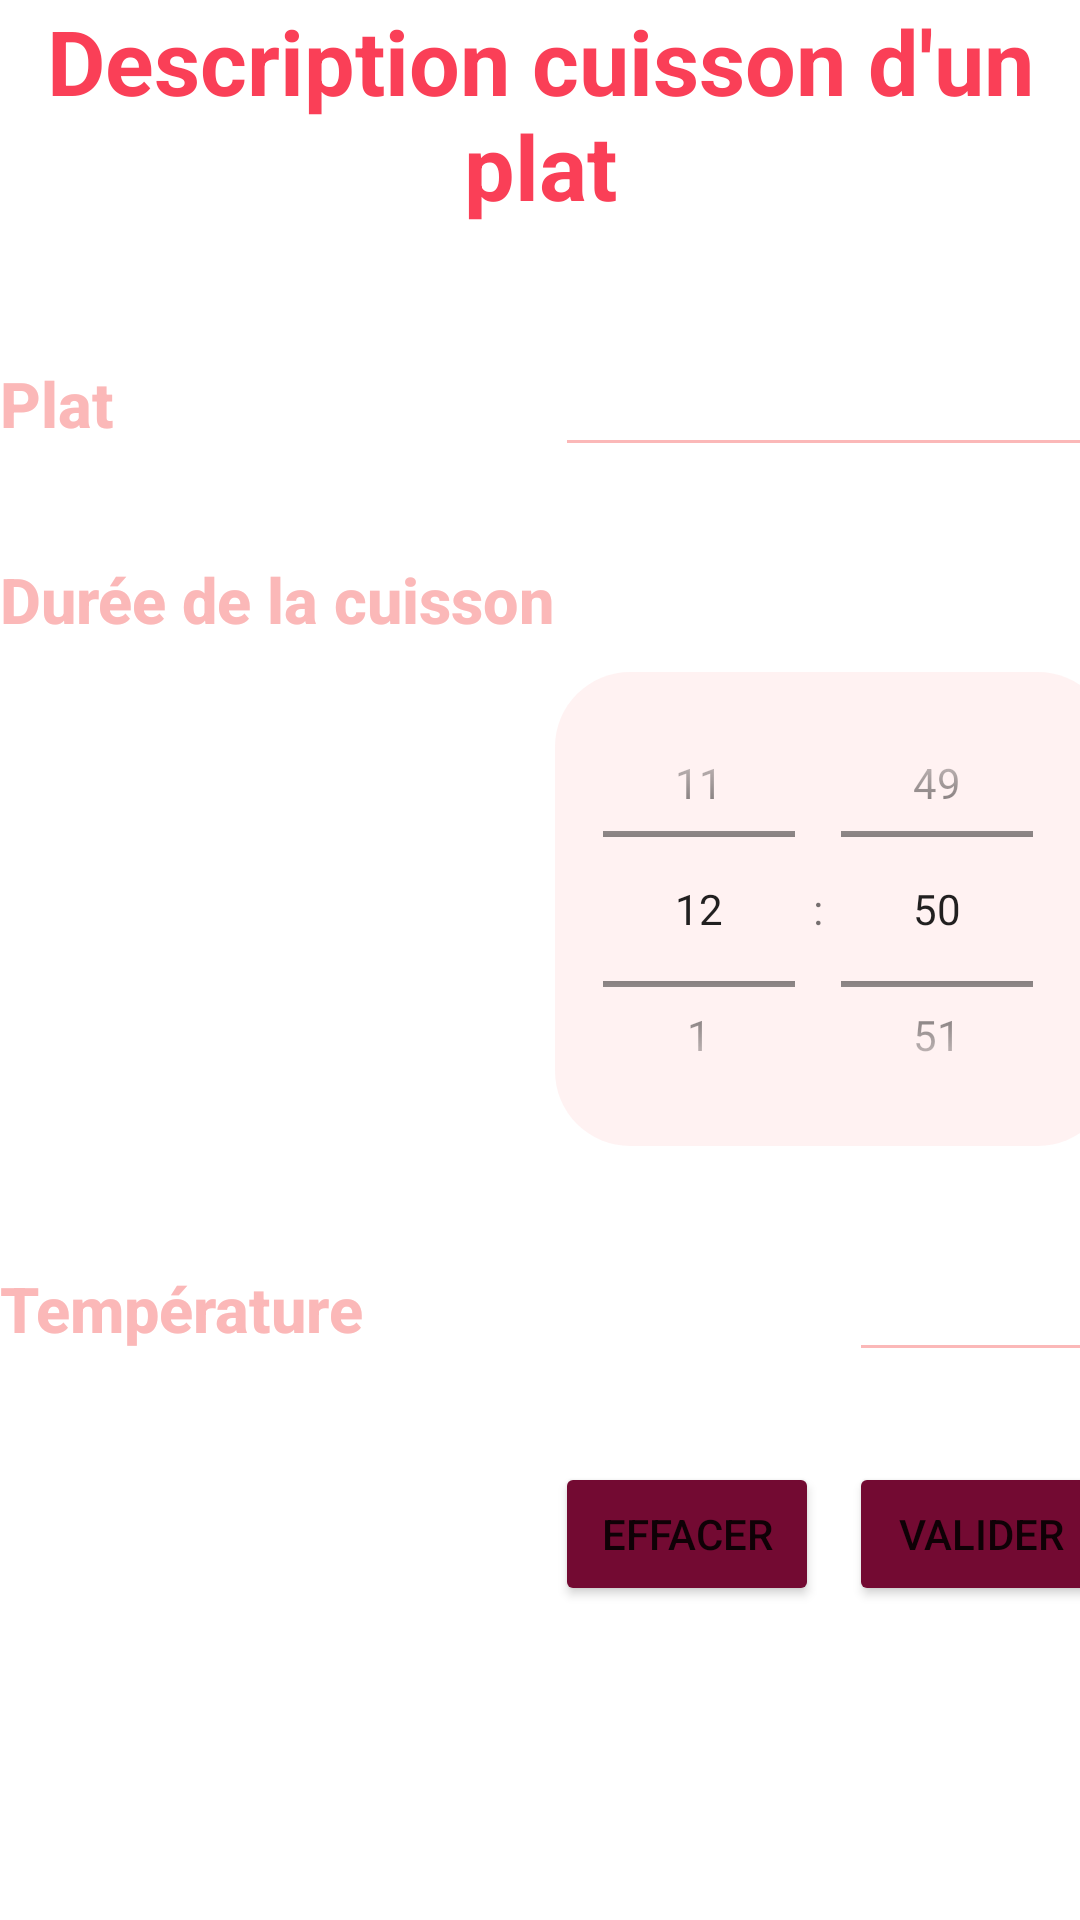

Write the Android layout XML for this screen, with the resource values it uses.
<!-- AndroidManifest.xml: application theme Theme.OutilCuisson -->
<!-- res/layout/fragment_un.xml -->
<?xml version="1.0" encoding="utf-8"?>
<TableLayout xmlns:android="http://schemas.android.com/apk/res/android"
    xmlns:app="http://schemas.android.com/apk/res-auto"
    xmlns:tools="http://schemas.android.com/tools"
    android:layout_width="match_parent"
    android:layout_height="match_parent"
    android:isScrollContainer="false"
    tools:context=".Ajouter">

    <TextView
        style="@style/titre"
        android:layout_width="wrap_content"
        android:layout_height="wrap_content"
        android:text="@string/titreAjouter"
        app:layout_constraintBottom_toBottomOf="parent"
        app:layout_constraintLeft_toLeftOf="parent"
        app:layout_constraintRight_toRightOf="parent"
        app:layout_constraintTop_toTopOf="parent" />

    
    <Space
        android:layout_marginBottom="@dimen/espaceLigne"
        android:layout_height="wrap_content"/>

    <TableRow>

        <TextView
            style="@style/textView"
            android:text="@string/labelPlat"
            android:layout_column="0"/>

        <EditText
            style="@style/editText"
            android:id="@+id/txtPlat"
            android:inputType="text"
            android:maxLength="18"
            android:layout_span="2"/>

    </TableRow>

    
    <Space
        android:layout_marginBottom="@dimen/espaceLigne"
        android:layout_height="wrap_content"/>

    <TableRow>
        <TextView
            style="@style/textView"
            android:text="@string/labelTempsCuisson"
            android:layout_column="0"/>
    </TableRow>

    <TableRow>
        
        <TimePicker
            style="@style/background"
            android:id="@+id/timePicker"
            android:layout_width="wrap_content"
            android:layout_height="158dp"
            android:layout_marginTop="10dp"
            android:layout_column="1"
            android:layout_span="2"
            android:timePickerMode="spinner"/>
    </TableRow>

    
    <Space
        android:layout_marginBottom="@dimen/espaceLigne"
        android:layout_height="wrap_content"/>

    <TableRow>

        <TextView
            style="@style/textView"
            android:text="@string/labelTemp"/>

        <EditText
            style="@style/editText"
            android:id="@+id/txtTempérature"
            android:maxLength="3"
            android:inputType="number"
            android:layout_column="2"/>
    </TableRow>

    
    <Space
        android:layout_marginBottom="@dimen/espaceLigne"
        android:layout_height="wrap_content"/>

    <TableRow>
        <Button
            style="@style/bouton"
            android:id="@+id/btnEffacer"
            android:text="@string/btnEffacer"
            android:layout_marginRight="@dimen/espaceBoutons"
            android:layout_column="1"/>


        <Button
            style="@style/bouton"
            android:id="@+id/btnValider"
            android:text="@string/btnValider"
            android:layout_column="2"/>
    </TableRow>

</TableLayout>
<!-- resources referenced by this layout -->
<resources>
  <dimen name="espaceBoutons">10dp</dimen>
  <dimen name="espaceLigne">30dp</dimen>
  <string name="btnEffacer">Effacer</string>
  <string name="btnValider">Valider</string>
  <string name="labelPlat">Plat</string>
  <string name="labelTemp">Température</string>
  <string name="labelTempsCuisson">Durée de la cuisson</string>
  <string name="titreAjouter">Description cuisson d\'un plat</string>
  <style name="background">
          <item name="android:background">@drawable/layout_bg</item> 
      </style>
  <style name="bouton">
          <item name="android:backgroundTint">@color/bouton</item>
      </style>
  <style name="editText">
          <item name="android:textAppearance">@style/TextAppearance.AppCompat.Small</item>
          <item name="android:fontFamily">sans-serif-medium</item>
          <item name="android:backgroundTint">@color/editText</item>
          <item name="android:cursorVisible">true</item>
          <item name="android:textCursorDrawable">@drawable/color_cursor</item>
          <item name="android:textSize">@dimen/fontTextView</item>
      </style>
  <style name="textView">
          <item name="android:fontFamily">sans-serif-medium</item>
          <item name="android:textSize">@dimen/fontTextView</item>
          <item name="android:textColor">@color/textView</item>
          <item name="android:textStyle">bold</item>
      </style>
  <style name="titre">
          <item name="android:textSize">@dimen/fontTitre</item>
          <item name="android:gravity">center</item>
          <item name="android:layout_marginBottom">@dimen/marginTitre</item>
          <item name="android:textStyle">bold</item>
          <item name="android:textColor">@color/titre</item>
      </style>
  <style name="Theme.OutilCuisson" parent="Theme.MaterialComponents.DayNight.DarkActionBar">
          
          <item name="colorPrimary">@color/bouton</item>
          <item name="colorPrimaryVariant">@color/purple_700</item>
          <item name="colorOnPrimary">@color/white</item>
          
          <item name="colorSecondary">@color/teal_200</item>
          <item name="colorSecondaryVariant">@color/teal_700</item>
          <item name="colorOnSecondary">@color/black</item>
          
          <item name="android:statusBarColor" tools:targetApi="l">?attr/colorPrimaryVariant</item>
          
      </style>
  <!-- drawable layout_bg (drawable) -->
  <?xml version="1.0" encoding="UTF-8"?>
  <shape xmlns:android="http://schemas.android.com/apk/res/android">
      <solid android:color="@color/timePicker"/>
      <corners android:radius="@dimen/bordArrondiWidget"/>
  </shape>
  <color name="bouton">#730a32</color>
  <color name="editText">#fbb8b8</color>
  <!-- drawable color_cursor (drawable) -->
  <?xml version="1.0" encoding="utf-8"?>
  <shape xmlns:android="http://schemas.android.com/apk/res/android" >
      <size android:width="2dp" />
      <solid android:color="#fbb8b8"  />
  </shape>
  <dimen name="fontTextView">21sp</dimen>
  <color name="textView">#fbb8b8</color>
  <dimen name="fontTitre">30sp</dimen>
  <dimen name="marginTitre">5dp</dimen>
  <color name="titre">#fa3f57</color>
  <color name="purple_700">#FF3700B3</color>
  <color name="white">#FFFFFFFF</color>
  <color name="teal_200">#FF03DAC5</color>
  <color name="teal_700">#FF018786</color>
  <color name="black">#FF000000</color>
  <color name="timePicker">#30fbb8b8</color>
  <dimen name="bordArrondiWidget">25dp</dimen>
</resources>
